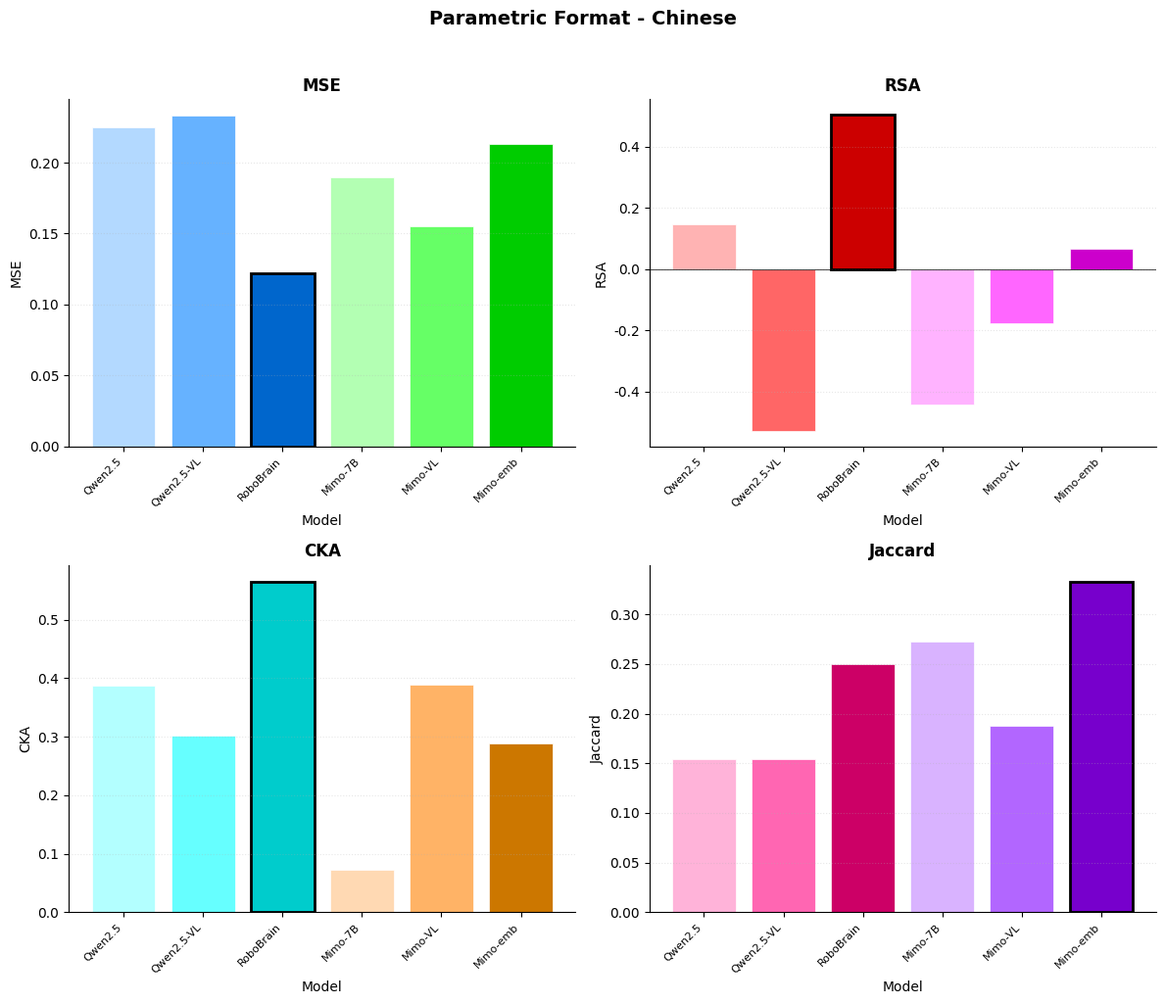

Write the Python code that produced this figure. (Note: this script raises an exception after producing the figure.)
"""
四个条件的可视化
每个条件：6个模型 × 4个指标
颜色方案：8种色系，每种色系3个深浅
"""
import matplotlib.pyplot as plt
import numpy as np

# 设置Nature风格
plt.rcParams['font.family'] = 'Arial'
plt.rcParams['font.size'] = 10
plt.rcParams['axes.linewidth'] = 0.8
plt.rcParams['xtick.major.width'] = 0.8
plt.rcParams['ytick.major.width'] = 0.8

# ============================================================
# 数据
# ============================================================

# 排列顺序：Qwen2.5, Qwen2.5-VL, RoboBrain, Mimo-7B, Mimo-VL, Mimo-embodied
model_names = ['Qwen2.5', 'Qwen2.5-VL', 'RoboBrain', 'Mimo-7B', 'Mimo-VL', 'Mimo-emb']
metrics = ['MSE', 'RSA', 'CKA', 'Jaccard']

# 颜色方案：8种色系，每种3个深浅
colors = {
    'MSE': ['#B3D9FF', '#66B2FF', '#0066CC', '#B3FFB3', '#66FF66', '#00CC00'],
    'RSA': ['#FFB3B3', '#FF6666', '#CC0000', '#FFB3FF', '#FF66FF', '#CC00CC'],
    'CKA': ['#B3FFFF', '#66FFFF', '#00CCCC', '#FFD9B3', '#FFB366', '#CC7700'],
    'Jaccard': ['#FFB3D9', '#FF66B2', '#CC0066', '#D9B3FF', '#B266FF', '#7700CC'],
}

# 四个条件的数据（按照新顺序：Qwen2.5, Qwen2.5-VL, RoboBrain, Mimo-7B, Mimo-VL, Mimo-embodied）
conditions_data = {
    'Param-CN': {
        'title': 'Parametric Format - Chinese',
        'data': {
            'MSE': [0.225, 0.233, 0.122, 0.190, 0.155, 0.213],
            'RSA': [0.147, -0.528, 0.504, -0.442, -0.178, 0.066],
            'CKA': [0.387, 0.302, 0.565, 0.073, 0.389, 0.288],
            'Jaccard': [0.154, 0.154, 0.250, 0.273, 0.188, 0.333],
        }
    },
    'Param-EN': {
        'title': 'Parametric Format - English',
        'data': {
            'MSE': [0.239, 0.201, 0.185, 0.235, 0.171, 0.218],
            'RSA': [-0.242, 0.513, 0.780, -0.043, -0.132, 0.014],
            'CKA': [0.401, 0.677, 0.849, 0.223, 0.415, 0.320],
            'Jaccard': [0.000, 0.267, 0.267, 0.083, 0.071, 0.214],
        }
    },
    'Verb-CN': {
        'title': 'Verbal Format - Chinese',
        'data': {
            'MSE': [0.150, 0.180, 0.163, 0.197, 0.135, 0.189],
            'RSA': [0.138, 0.152, -0.201, 0.464, -0.027, 0.121],
            'CKA': [0.366, 0.373, 0.168, 0.485, 0.220, 0.268],
            'Jaccard': [0.077, 0.000, 0.154, 0.077, 0.000, 0.214],
        }
    },
    'Verb-EN': {
        'title': 'Verbal Format - English',
        'data': {
            'MSE': [0.071, 0.075, 0.072, 0.175, 0.104, 0.113],
            'RSA': [0.622, 0.465, -0.124, 0.152, 0.076, 0.205],
            'CKA': [0.618, 0.640, 0.478, 0.487, 0.366, 0.522],
            'Jaccard': [0.182, 0.308, 0.133, 0.231, 0.167, 0.167],
        }
    },
}

# ============================================================
# 为每个条件生成图表
# ============================================================

for cond_key, cond_info in conditions_data.items():
    fig, axes = plt.subplots(2, 2, figsize=(12, 10))
    axes = axes.flatten()

    for idx, metric in enumerate(metrics):
        ax = axes[idx]
        values = cond_info['data'][metric]

        bars = ax.bar(range(len(model_names)), values, color=colors[metric],
                      edgecolor='white', linewidth=0.5)

        # 标记最大值（RSA, CKA, Jaccard越大越好）
        if metric != 'MSE':
            max_idx = np.argmax(values)
            bars[max_idx].set_edgecolor('black')
            bars[max_idx].set_linewidth(2)

        # 标记最小值（MSE越小越好）
        if metric == 'MSE':
            min_idx = np.argmin(values)
            bars[min_idx].set_edgecolor('black')
            bars[min_idx].set_linewidth(2)

        ax.set_xlabel('Model', fontsize=10)
        ax.set_ylabel(metric, fontsize=10)
        ax.set_title(f'{metric}', fontsize=12, fontweight='bold')
        ax.set_xticks(range(len(model_names)))
        ax.set_xticklabels(model_names, rotation=45, ha='right', fontsize=8)
        ax.axhline(y=0, color='black', linewidth=0.5)
        ax.spines['top'].set_visible(False)
        ax.spines['right'].set_visible(False)
        ax.grid(True, alpha=0.3, axis='y', linestyle=':')

    plt.suptitle(cond_info['title'], fontsize=14, fontweight='bold', y=1.02)
    plt.tight_layout()

    filename = f'fig5_{cond_key.lower()}'
    plt.savefig(f'D:/task/科研/LLM-evaluation/具神认知/embodied-verb-cognition/presentation/figures/{filename}.png',
                dpi=300, bbox_inches='tight')
    plt.savefig(f'D:/task/科研/LLM-evaluation/具神认知/embodied-verb-cognition/presentation/figures/{filename}.pdf',
                bbox_inches='tight')
    plt.close()
    print(f"Saved: {filename}.png/pdf")

print("\nDone!")
